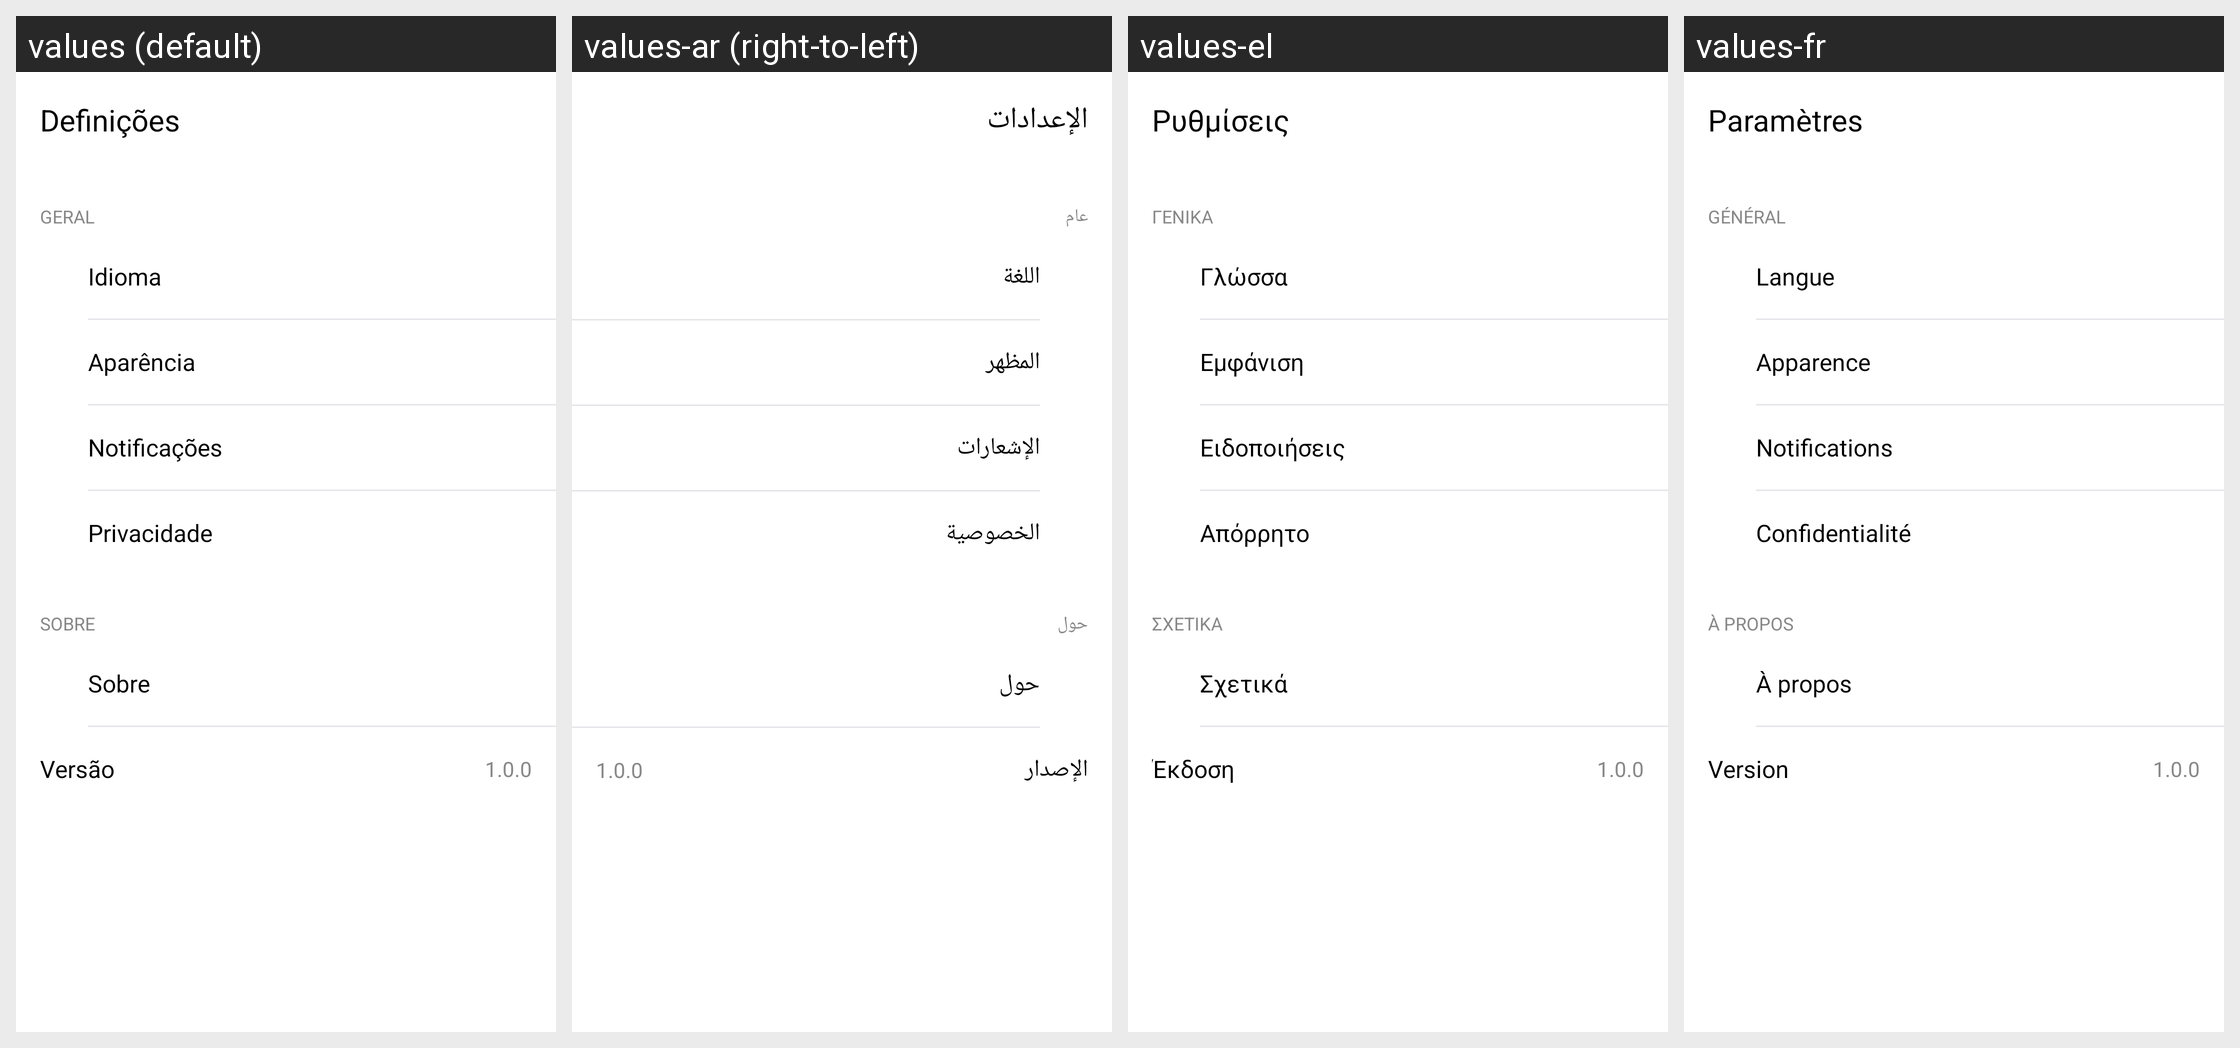

Locale-by-locale string values for the Android screen shown in this grid:
Android screen res/layout/activity_settings.xml rendered under 4 locales, left to right: values (default), values-ar (right-to-left), values-el, values-fr. Device: Nexus 5 (rendered at 1080×1920; each locale shown at half size, 540×960, under a caption strip naming it); theme Theme.wilin.
Other locales in the repository, not shown: values-af, values-cs, values-da, values-de, values-en, values-es, values-fa, values-fi, values-he, values-hi, values-hu, values-id, values-it, values-ja, values-ko, values-ms, values-nl, values-no, values-pl, values-ro, values-ru, values-sk, values-sl, values-sv, values-th, values-tr, values-uk, values-vi, values-zh.
Strings drawn on this screen, with the default value and each locale's value (text and hints the layout hard-codes, and strings that could not be matched under every locale, appear in the picture but are not listed):

settings
  values: Definições
  values-ar: الإعدادات
  values-el: Ρυθμίσεις
  values-fr: Paramètres

general
  values: Geral
  values-ar: عام
  values-el: Γενικά
  values-fr: Général

language
  values: Idioma
  values-ar: اللغة
  values-el: Γλώσσα
  values-fr: Langue

appearance
  values: Aparência
  values-ar: المظهر
  values-el: Εμφάνιση
  values-fr: Apparence

notifications
  values: Notificações
  values-ar: الإشعارات
  values-el: Ειδοποιήσεις
  values-fr: Notifications

privacy
  values: Privacidade
  values-ar: الخصوصية
  values-el: Απόρρητο
  values-fr: Confidentialité

about
  values: Sobre
  values-ar: حول
  values-el: Σχετικά
  values-fr: À propos

version
  values: Versão
  values-ar: الإصدار
  values-el: Έκδοση
  values-fr: Version
